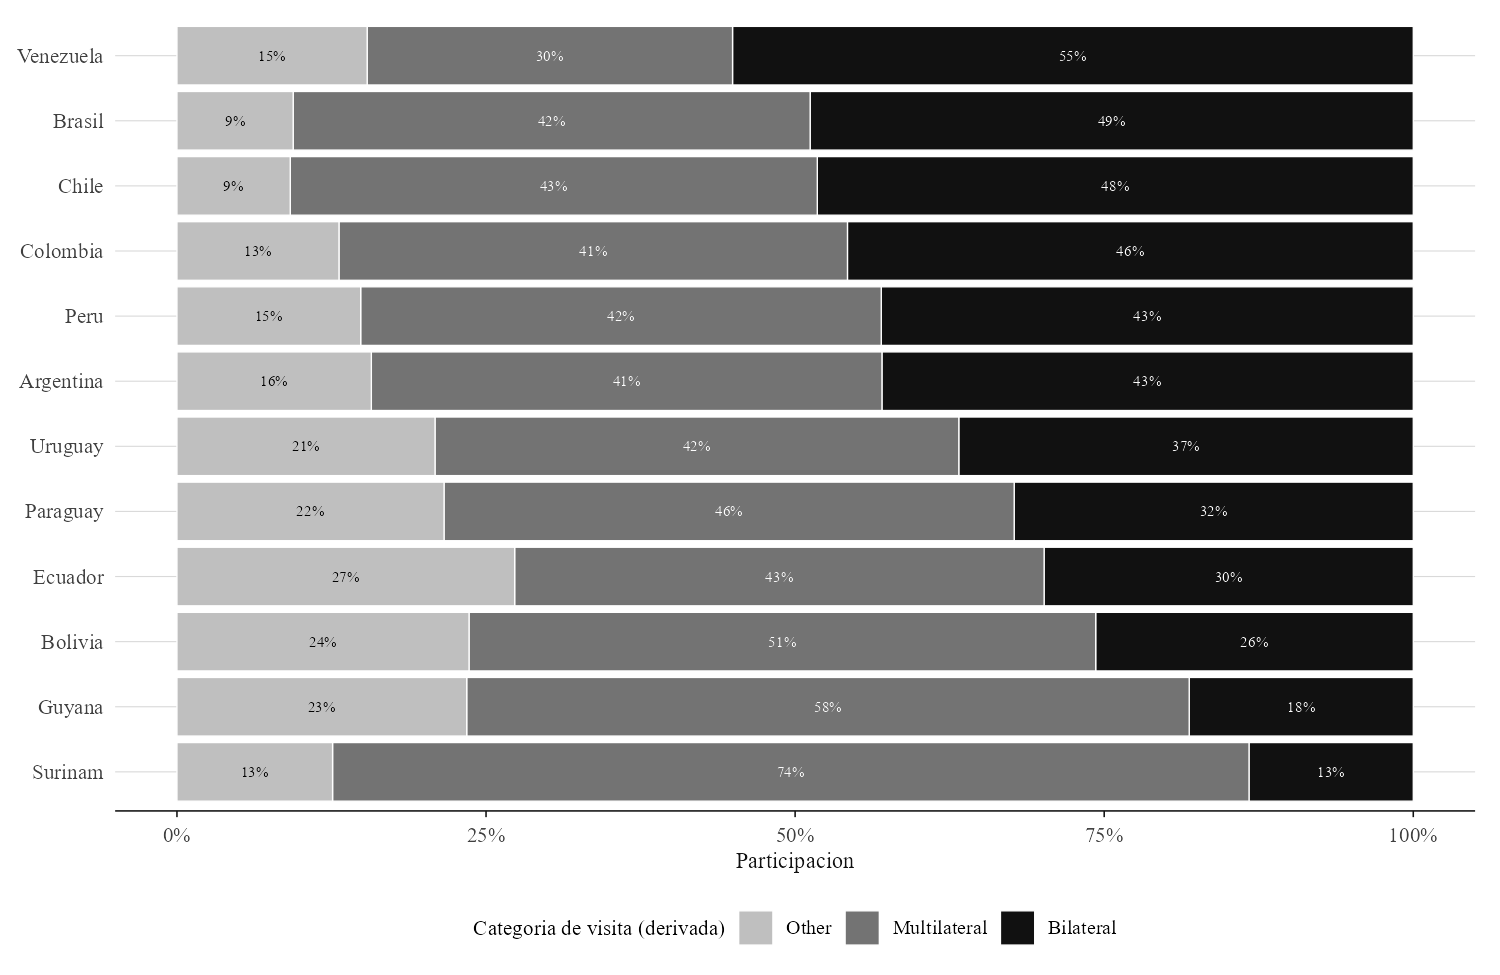

The data file committed next to this chart (first rows):
Pais_ES, Visit_Category, n, participacion
Argentina, Bilateral, 205, 0.4298
Argentina, Multilateral, 197, 0.413
Argentina, Other, 75, 0.1572
Bolivia, Bilateral, 112, 0.2569
Bolivia, Multilateral, 221, 0.5069
Bolivia, Other, 103, 0.2362
Brasil, Bilateral, 301, 0.4878
Brasil, Multilateral, 258, 0.4182
Brasil, Other, 58, 0.094
Chile, Bilateral, 242, 0.4821
Chile, Multilateral, 214, 0.4263
Chile, Other, 46, 0.09163
Colombia, Bilateral, 227, 0.4577
Colombia, Multilateral, 204, 0.4113
Colombia, Other, 65, 0.131
Ecuador, Bilateral, 129, 0.2986
Ecuador, Multilateral, 185, 0.4282
Ecuador, Other, 118, 0.2731
Guyana, Bilateral, 58, 0.1812
Guyana, Multilateral, 187, 0.5844
Guyana, Other, 75, 0.2344
Paraguay, Bilateral, 133, 0.3228
Paraguay, Multilateral, 190, 0.4612
Paraguay, Other, 89, 0.216
Peru, Bilateral, 139, 0.4303
Peru, Multilateral, 136, 0.4211
Peru, Other, 48, 0.1486
Surinam, Bilateral, 19, 0.1329
Surinam, Multilateral, 106, 0.7413
Surinam, Other, 18, 0.1259
Uruguay, Bilateral, 118, 0.3676
Uruguay, Multilateral, 136, 0.4237
Uruguay, Other, 67, 0.2087
Venezuela, Bilateral, 272, 0.5506
Venezuela, Multilateral, 146, 0.2955
Venezuela, Other, 76, 0.1538
